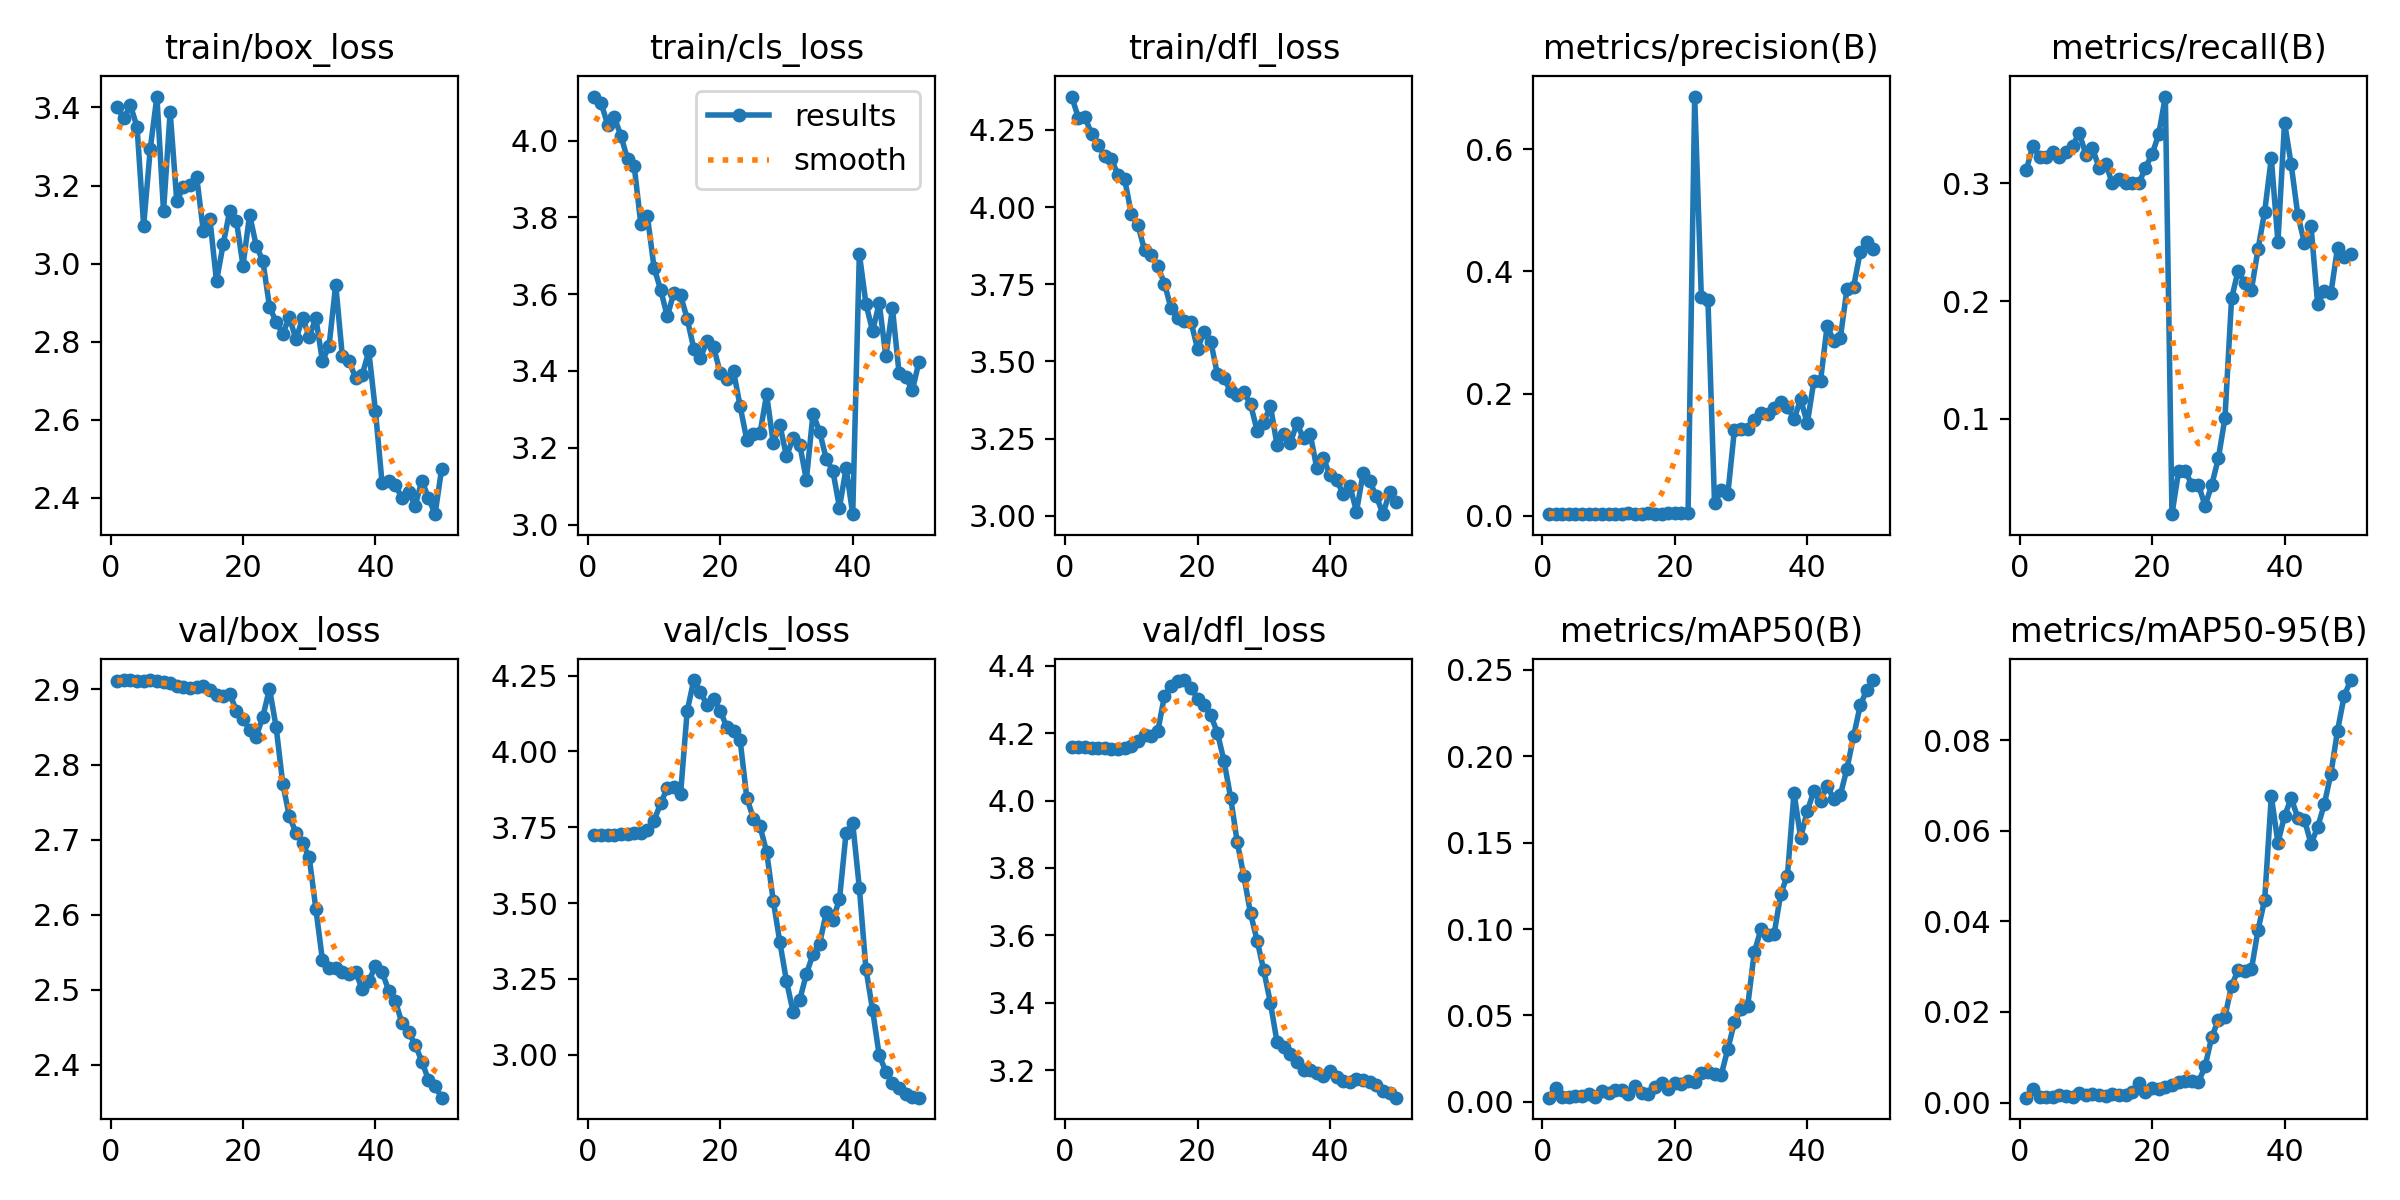

Source data for this figure (header and first rows):
epoch, time, train/box_loss, train/cls_loss, train/dfl_loss, metrics/precision(B), metrics/recall(B), metrics/mAP50(B), metrics/mAP50-95(B), val/box_loss, val/cls_loss, val/dfl_loss, lr/pg0, lr/pg1, lr/pg2
1, 5.889, 3.401, 4.114, 4.358, 0.00332, 0.3113, 0.00244, 0.00108, 2.912, 3.726, 4.159, 5.716e-05, 5.716e-05, 5.716e-05
2, 19.1, 3.372, 4.098, 4.289, 0.00359, 0.332, 0.00814, 0.0029, 2.913, 3.725, 4.159, 0.0001261, 0.0001261, 0.0001261
3, 23.65, 3.405, 4.041, 4.291, 0.00353, 0.3225, 0.00261, 0.00112, 2.912, 3.724, 4.158, 0.0001921, 0.0001921, 0.0001921
4, 28.25, 3.35, 4.06, 4.236, 0.00354, 0.3225, 0.00274, 0.00114, 2.911, 3.726, 4.157, 0.0002554, 0.0002554, 0.0002554
5, 33.24, 3.097, 4.013, 4.202, 0.00354, 0.3263, 0.00335, 0.00129, 2.912, 3.727, 4.156, 0.0003158, 0.0003158, 0.0003158
6, 37.81, 3.294, 3.951, 4.165, 0.00313, 0.3223, 0.00351, 0.00169, 2.912, 3.728, 4.155, 0.0003734, 0.0003734, 0.0003734
7, 40.33, 3.428, 3.935, 4.155, 0.00305, 0.3261, 0.00429, 0.00155, 2.911, 3.732, 4.154, 0.0004281, 0.0004281, 0.0004281
8, 42.77, 3.134, 3.783, 4.103, 0.00307, 0.3318, 0.00308, 0.00131, 2.91, 3.731, 4.153, 0.0004801, 0.0004801, 0.0004801
9, 45.29, 3.389, 3.803, 4.09, 0.00293, 0.3428, 0.00647, 0.0022, 2.908, 3.741, 4.155, 0.0005292, 0.0005292, 0.0005292
10, 47.96, 3.161, 3.669, 3.978, 0.00384, 0.3241, 0.00497, 0.00164, 2.905, 3.772, 4.163, 0.0005754, 0.0005754, 0.0005754
11, 51.49, 3.196, 3.611, 3.941, 0.00397, 0.3298, 0.00671, 0.00195, 2.903, 3.829, 4.176, 0.0006189, 0.0006189, 0.0006189
12, 55.31, 3.201, 3.542, 3.861, 0.00398, 0.313, 0.0069, 0.00169, 2.902, 3.88, 4.193, 0.0006595, 0.0006595, 0.0006595
13, 57.83, 3.223, 3.604, 3.844, 0.0041, 0.3166, 0.00436, 0.00149, 2.903, 3.883, 4.192, 0.0006973, 0.0006973, 0.0006973
14, 60.17, 3.085, 3.598, 3.808, 0.00396, 0.2998, 0.00892, 0.00196, 2.904, 3.858, 4.206, 0.0007322, 0.0007322, 0.0007322
15, 62.59, 3.114, 3.536, 3.752, 0.00402, 0.3035, 0.00537, 0.00165, 2.899, 4.133, 4.31, 0.0007643, 0.0007643, 0.0007643
16, 64.97, 2.955, 3.458, 3.672, 0.00478, 0.2998, 0.0044, 0.00159, 2.892, 4.236, 4.34, 0.0007936, 0.0007936, 0.0007936
17, 68.58, 3.049, 3.434, 3.642, 0.00392, 0.2998, 0.00866, 0.00225, 2.891, 4.197, 4.355, 0.0008201, 0.0008201, 0.0008201
18, 72.43, 3.136, 3.478, 3.629, 0.00384, 0.2998, 0.0112, 0.00437, 2.894, 4.152, 4.357, 0.0008437, 0.0008437, 0.0008437
19, 76.19, 3.11, 3.462, 3.629, 0.00449, 0.3133, 0.00722, 0.00239, 2.872, 4.175, 4.335, 0.0008645, 0.0008645, 0.0008645
20, 78.59, 2.995, 3.395, 3.541, 0.00524, 0.3246, 0.01092, 0.00311, 2.861, 4.133, 4.303, 0.0008825, 0.0008825, 0.0008825
21, 80.91, 3.125, 3.38, 3.597, 0.00525, 0.3416, 0.01017, 0.00298, 2.846, 4.08, 4.283, 0.0008631, 0.0008631, 0.0008631
22, 83.36, 3.046, 3.4, 3.565, 0.0056, 0.3736, 0.0118, 0.00344, 2.837, 4.069, 4.253, 0.0008348, 0.0008348, 0.0008348
23, 85.72, 3.007, 3.308, 3.458, 0.6859, 0.01905, 0.01175, 0.00383, 2.864, 4.037, 4.201, 0.0008065, 0.0008065, 0.0008065
24, 89.32, 2.89, 3.221, 3.445, 0.3582, 0.05539, 0.01665, 0.0045, 2.901, 3.848, 4.117, 0.0007782, 0.0007782, 0.0007782
25, 93.33, 2.851, 3.235, 3.403, 0.3535, 0.05581, 0.01717, 0.00472, 2.85, 3.778, 4.008, 0.0007499, 0.0007499, 0.0007499
26, 96.65, 2.82, 3.238, 3.39, 0.02047, 0.04401, 0.01642, 0.0048, 2.775, 3.753, 3.875, 0.0007216, 0.0007216, 0.0007216
27, 99.03, 2.862, 3.339, 3.402, 0.042, 0.04384, 0.0155, 0.00452, 2.731, 3.669, 3.775, 0.0006934, 0.0006934, 0.0006934
28, 101.5, 2.806, 3.212, 3.361, 0.03533, 0.02631, 0.03058, 0.00799, 2.709, 3.508, 3.665, 0.0006651, 0.0006651, 0.0006651
29, 103.9, 2.861, 3.26, 3.276, 0.1411, 0.04366, 0.04593, 0.01446, 2.695, 3.371, 3.585, 0.0006368, 0.0006368, 0.0006368
30, 106.5, 2.813, 3.178, 3.302, 0.1415, 0.06636, 0.05369, 0.01821, 2.676, 3.242, 3.496, 0.0006085, 0.0006085, 0.0006085
31, 110.2, 2.861, 3.226, 3.357, 0.1419, 0.1006, 0.05544, 0.01892, 2.608, 3.141, 3.4, 0.0005802, 0.0005802, 0.0005802
32, 114.3, 2.75, 3.208, 3.229, 0.1569, 0.2023, 0.08658, 0.02585, 2.539, 3.18, 3.284, 0.0005519, 0.0005519, 0.0005519
33, 117.1, 2.79, 3.117, 3.266, 0.1691, 0.2258, 0.09979, 0.02924, 2.529, 3.266, 3.269, 0.0005236, 0.0005236, 0.0005236
34, 119.6, 2.946, 3.289, 3.235, 0.1674, 0.2152, 0.09676, 0.02898, 2.529, 3.331, 3.247, 0.0004953, 0.0004953, 0.0004953
35, 122, 2.762, 3.242, 3.3, 0.1765, 0.2096, 0.09724, 0.02943, 2.524, 3.365, 3.224, 0.000467, 0.000467, 0.000467
36, 124.5, 2.751, 3.171, 3.251, 0.1868, 0.2441, 0.1205, 0.03814, 2.521, 3.469, 3.201, 0.0004387, 0.0004387, 0.0004387
37, 127.9, 2.707, 3.14, 3.266, 0.1788, 0.2759, 0.1308, 0.0448, 2.524, 3.445, 3.199, 0.0004104, 0.0004104, 0.0004104
38, 132.2, 2.715, 3.045, 3.155, 0.1579, 0.3213, 0.1788, 0.06763, 2.501, 3.512, 3.191, 0.0003821, 0.0003821, 0.0003821
39, 135.7, 2.775, 3.147, 3.186, 0.1912, 0.2501, 0.1528, 0.05739, 2.512, 3.732, 3.183, 0.0003538, 0.0003538, 0.0003538
40, 138.2, 2.623, 3.027, 3.132, 0.1512, 0.3514, 0.1682, 0.06328, 2.531, 3.763, 3.197, 0.0003255, 0.0003255, 0.0003255
41, 142.6, 2.438, 3.705, 3.115, 0.221, 0.316, 0.1799, 0.06721, 2.524, 3.55, 3.179, 0.0002972, 0.0002972, 0.0002972
42, 145.3, 2.442, 3.574, 3.071, 0.2209, 0.2732, 0.1742, 0.06293, 2.499, 3.282, 3.169, 0.0002689, 0.0002689, 0.0002689
43, 149.2, 2.433, 3.504, 3.097, 0.3106, 0.2493, 0.183, 0.06249, 2.485, 3.147, 3.165, 0.0002406, 0.0002406, 0.0002406
44, 153.3, 2.4, 3.577, 3.014, 0.2865, 0.2634, 0.1752, 0.05711, 2.456, 2.998, 3.173, 0.0002123, 0.0002123, 0.0002123
45, 156, 2.416, 3.438, 3.139, 0.2918, 0.1974, 0.1776, 0.06081, 2.444, 2.944, 3.17, 0.0001841, 0.0001841, 0.0001841
46, 158.5, 2.379, 3.563, 3.111, 0.3714, 0.2086, 0.1928, 0.06585, 2.427, 2.907, 3.164, 0.0001558, 0.0001558, 0.0001558
47, 160.9, 2.444, 3.394, 3.064, 0.3751, 0.2065, 0.2116, 0.07263, 2.405, 2.891, 3.156, 0.0001275, 0.0001275, 0.0001275
48, 163.3, 2.401, 3.385, 3.005, 0.432, 0.2454, 0.2294, 0.08212, 2.38, 2.869, 3.139, 9.91726e-05, 9.91726e-05, 9.91726e-05
49, 166.7, 2.358, 3.349, 3.078, 0.4485, 0.2371, 0.2384, 0.08977, 2.372, 2.861, 3.131, 7.08784e-05, 7.08784e-05, 7.08784e-05
50, 170.5, 2.475, 3.424, 3.044, 0.4369, 0.2397, 0.244, 0.0933, 2.356, 2.858, 3.118, 4.25842e-05, 4.25842e-05, 4.25842e-05
